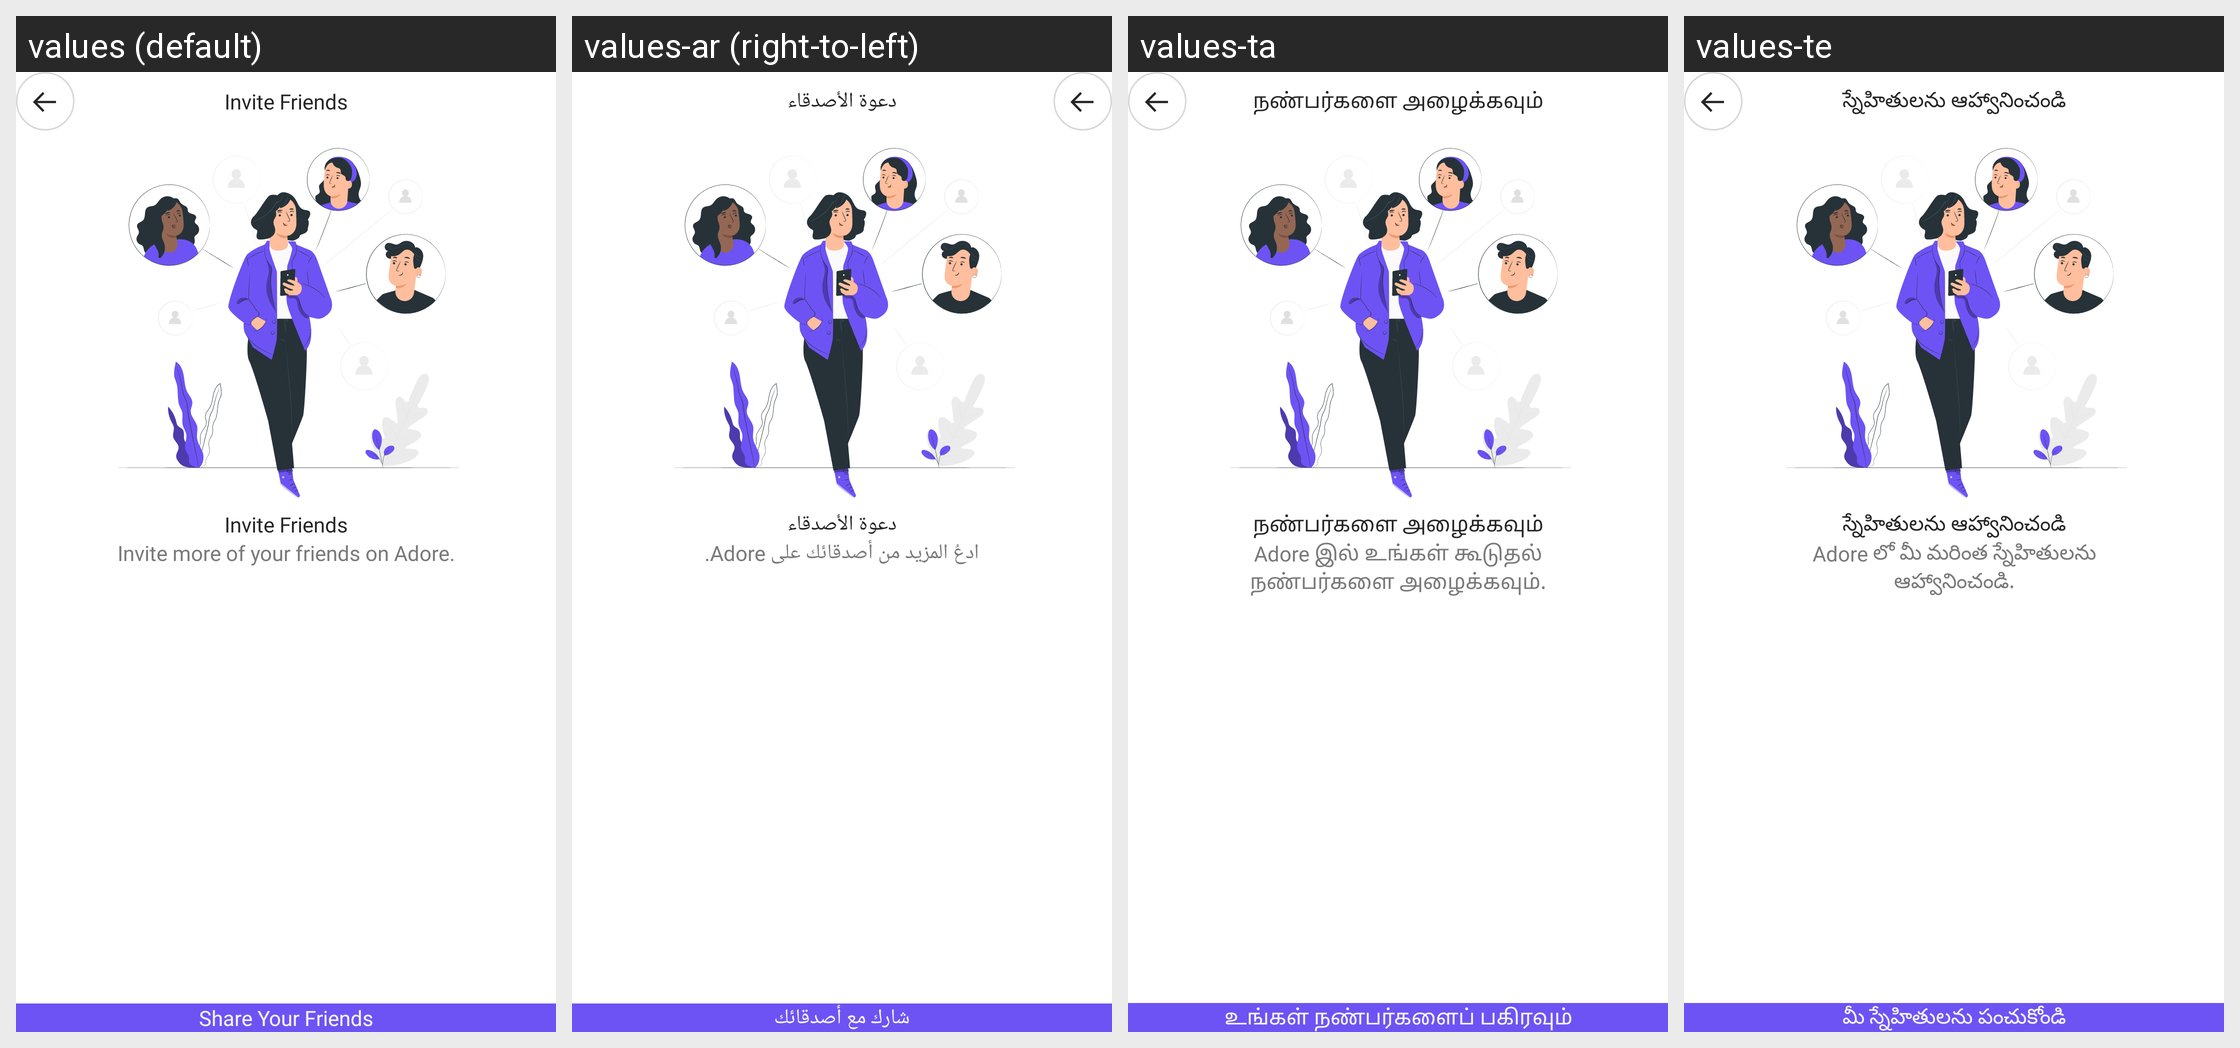

Here is an Android app screen in its default locale and in the app's own translations. Write out the translated-string differences for the strings that appear on this screen.
Android screen res/layout/fragment_invite_friends.xml rendered under 4 locales, left to right: values (default), values-ar (right-to-left), values-ta, values-te. Device: Nexus 5 (rendered at 1080×1920; each locale shown at half size, 540×960, under a caption strip naming it); theme Theme.ShindindiDatingApp.
Other locales in the repository, not shown: values-af, values-bn, values-de, values-es, values-fil, values-fr, values-hi, values-in, values-it, values-ja, values-ko, values-mr, values-nl, values-nso, values-pcm, values-pl, values-pt, values-ro, values-ru, values-st, values-sw, values-th, values-tr, values-uk, values-vi, values-zh, values-zu.
Strings drawn on this screen, with the default value and each locale's value (text and hints the layout hard-codes, and strings that could not be matched under every locale, appear in the picture but are not listed):

invites_friends
  values: Invite Friends
  values-ar: دعوة الأصدقاء
  values-ta: நண்பர்களை அழைக்கவும்
  values-te: స్నేహితులను ఆహ్వానించండి

invite_more_of_your_friends_on_adore
  values: Invite more of your friends on Adore.
  values-ar: ادعُ المزيد من أصدقائك على Adore.
  values-ta: Adore இல் உங்கள் கூடுதல் நண்பர்களை அழைக்கவும்.
  values-te: Adore లో మీ మరింత స్నేహితులను ఆహ్వానించండి.

share_your_friends
  values: Share Your Friends
  values-ar: شارك مع أصدقائك
  values-ta: உங்கள் நண்பர்களைப் பகிரவும்
  values-te: మీ స్నేహితులను పంచుకోండి
